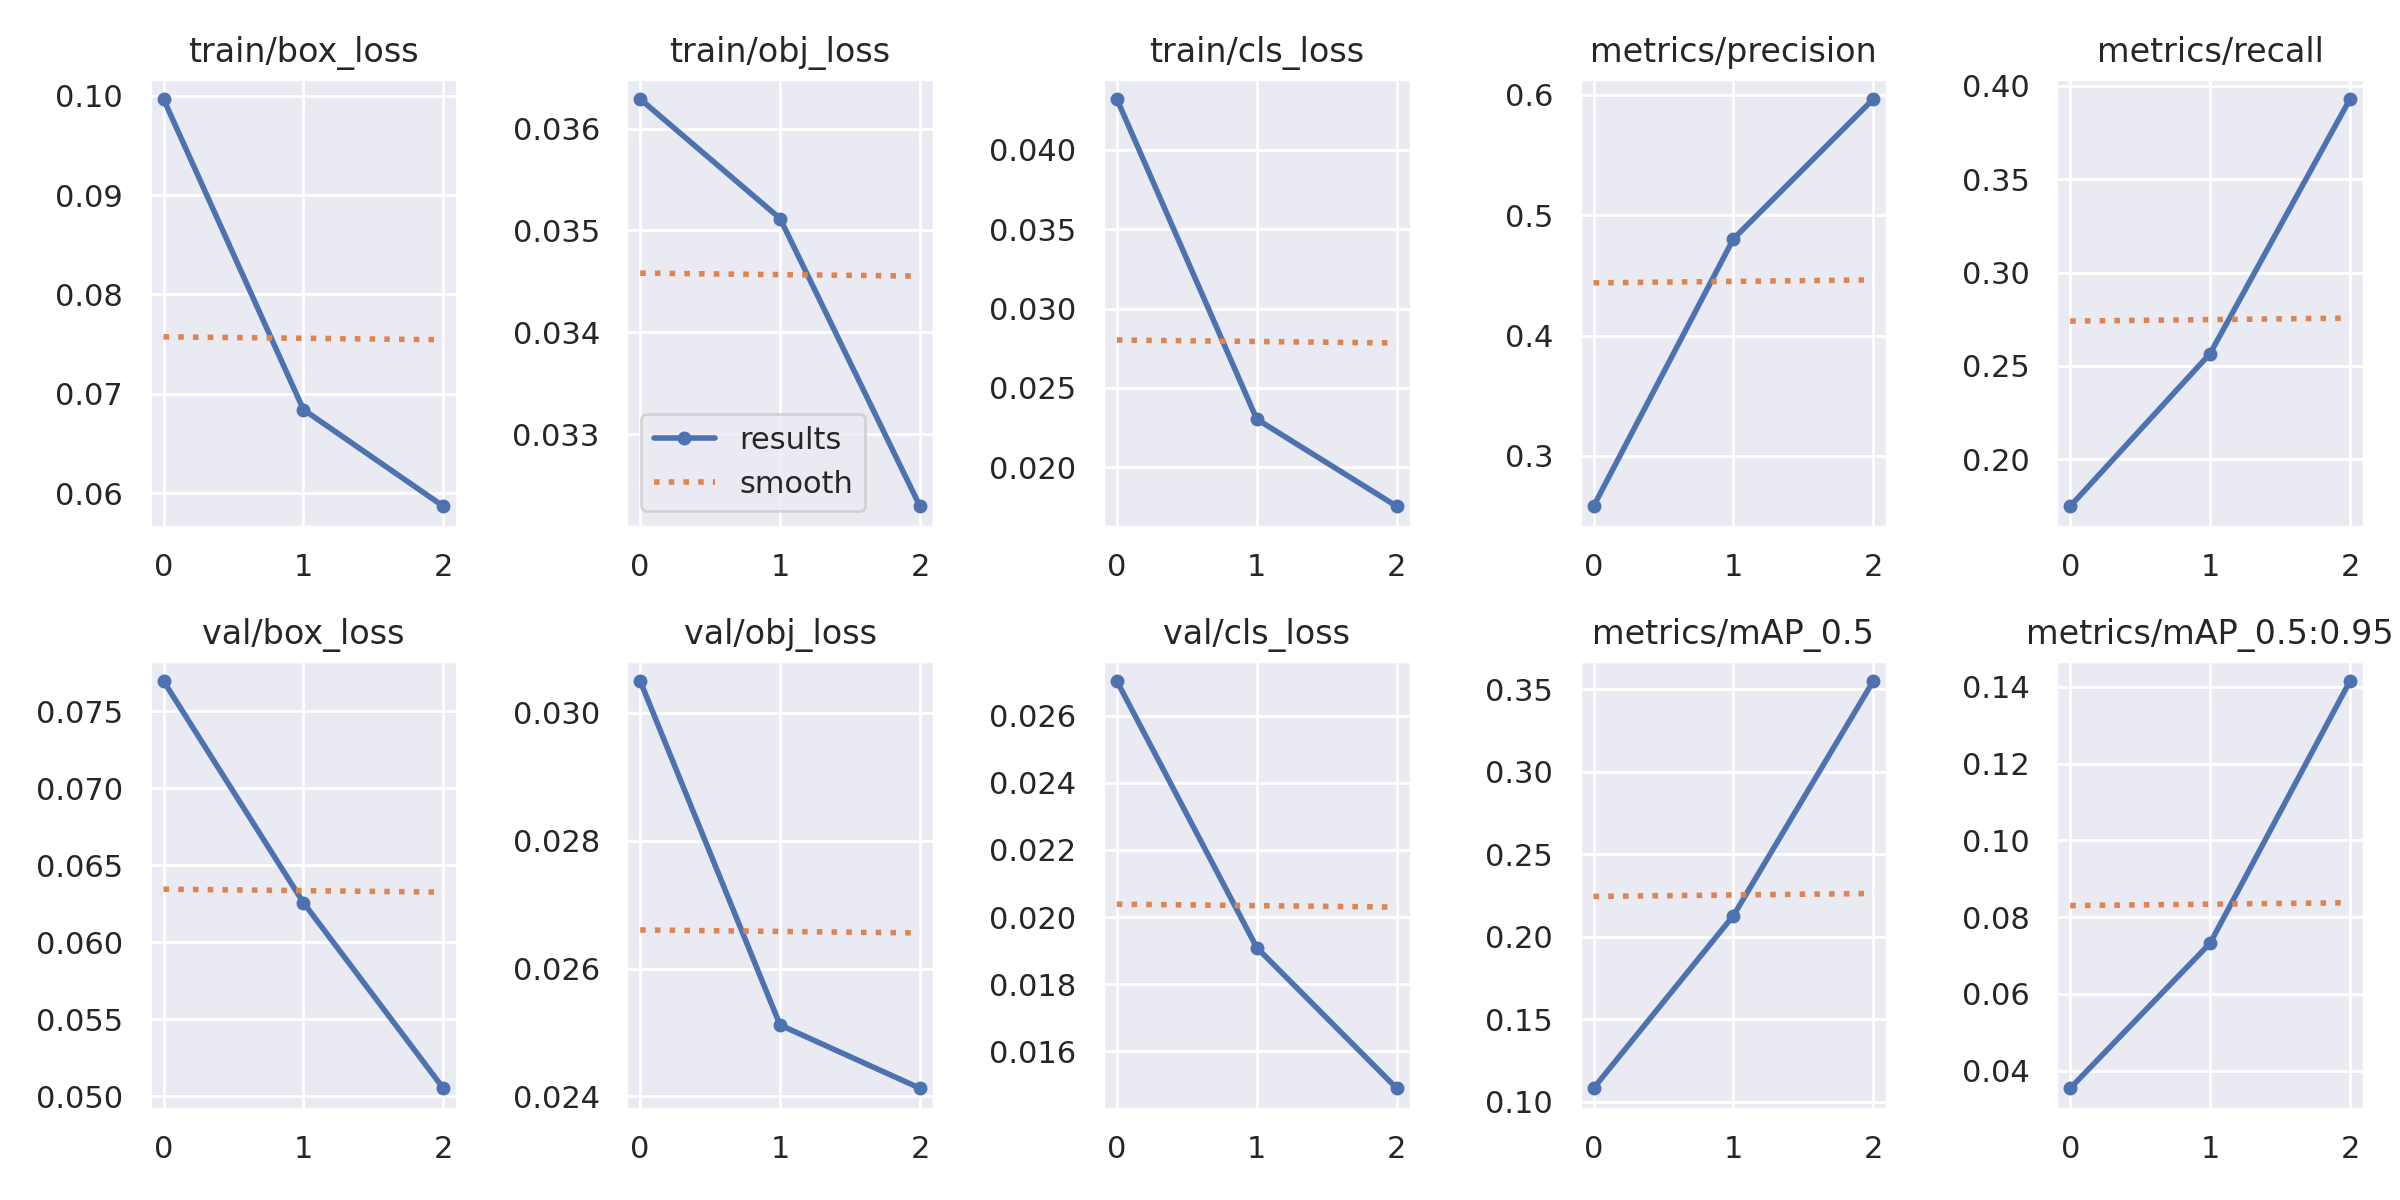

The file beside this chart, header and first rows:
epoch, train/box_loss, train/obj_loss, train/cls_loss, metrics/precision, metrics/recall, metrics/mAP_0.5, metrics/mAP_0.5:0.95, val/box_loss, val/obj_loss, val/cls_loss, x/lr0, x/lr1, x/lr2
0, 0.09969, 0.03629, 0.04321, 0.2582, 0.1748, 0.1081, 0.03539, 0.07697, 0.0305, 0.02703, 0.07021, 0.003311, 0.003311
1, 0.06841, 0.03512, 0.02303, 0.4803, 0.2566, 0.2129, 0.07319, 0.06257, 0.02512, 0.01909, 0.03801, 0.004451, 0.004451
2, 0.05867, 0.03229, 0.01753, 0.5965, 0.393, 0.355, 0.1415, 0.05051, 0.02413, 0.0149, 0.003621, 0.003392, 0.003392
